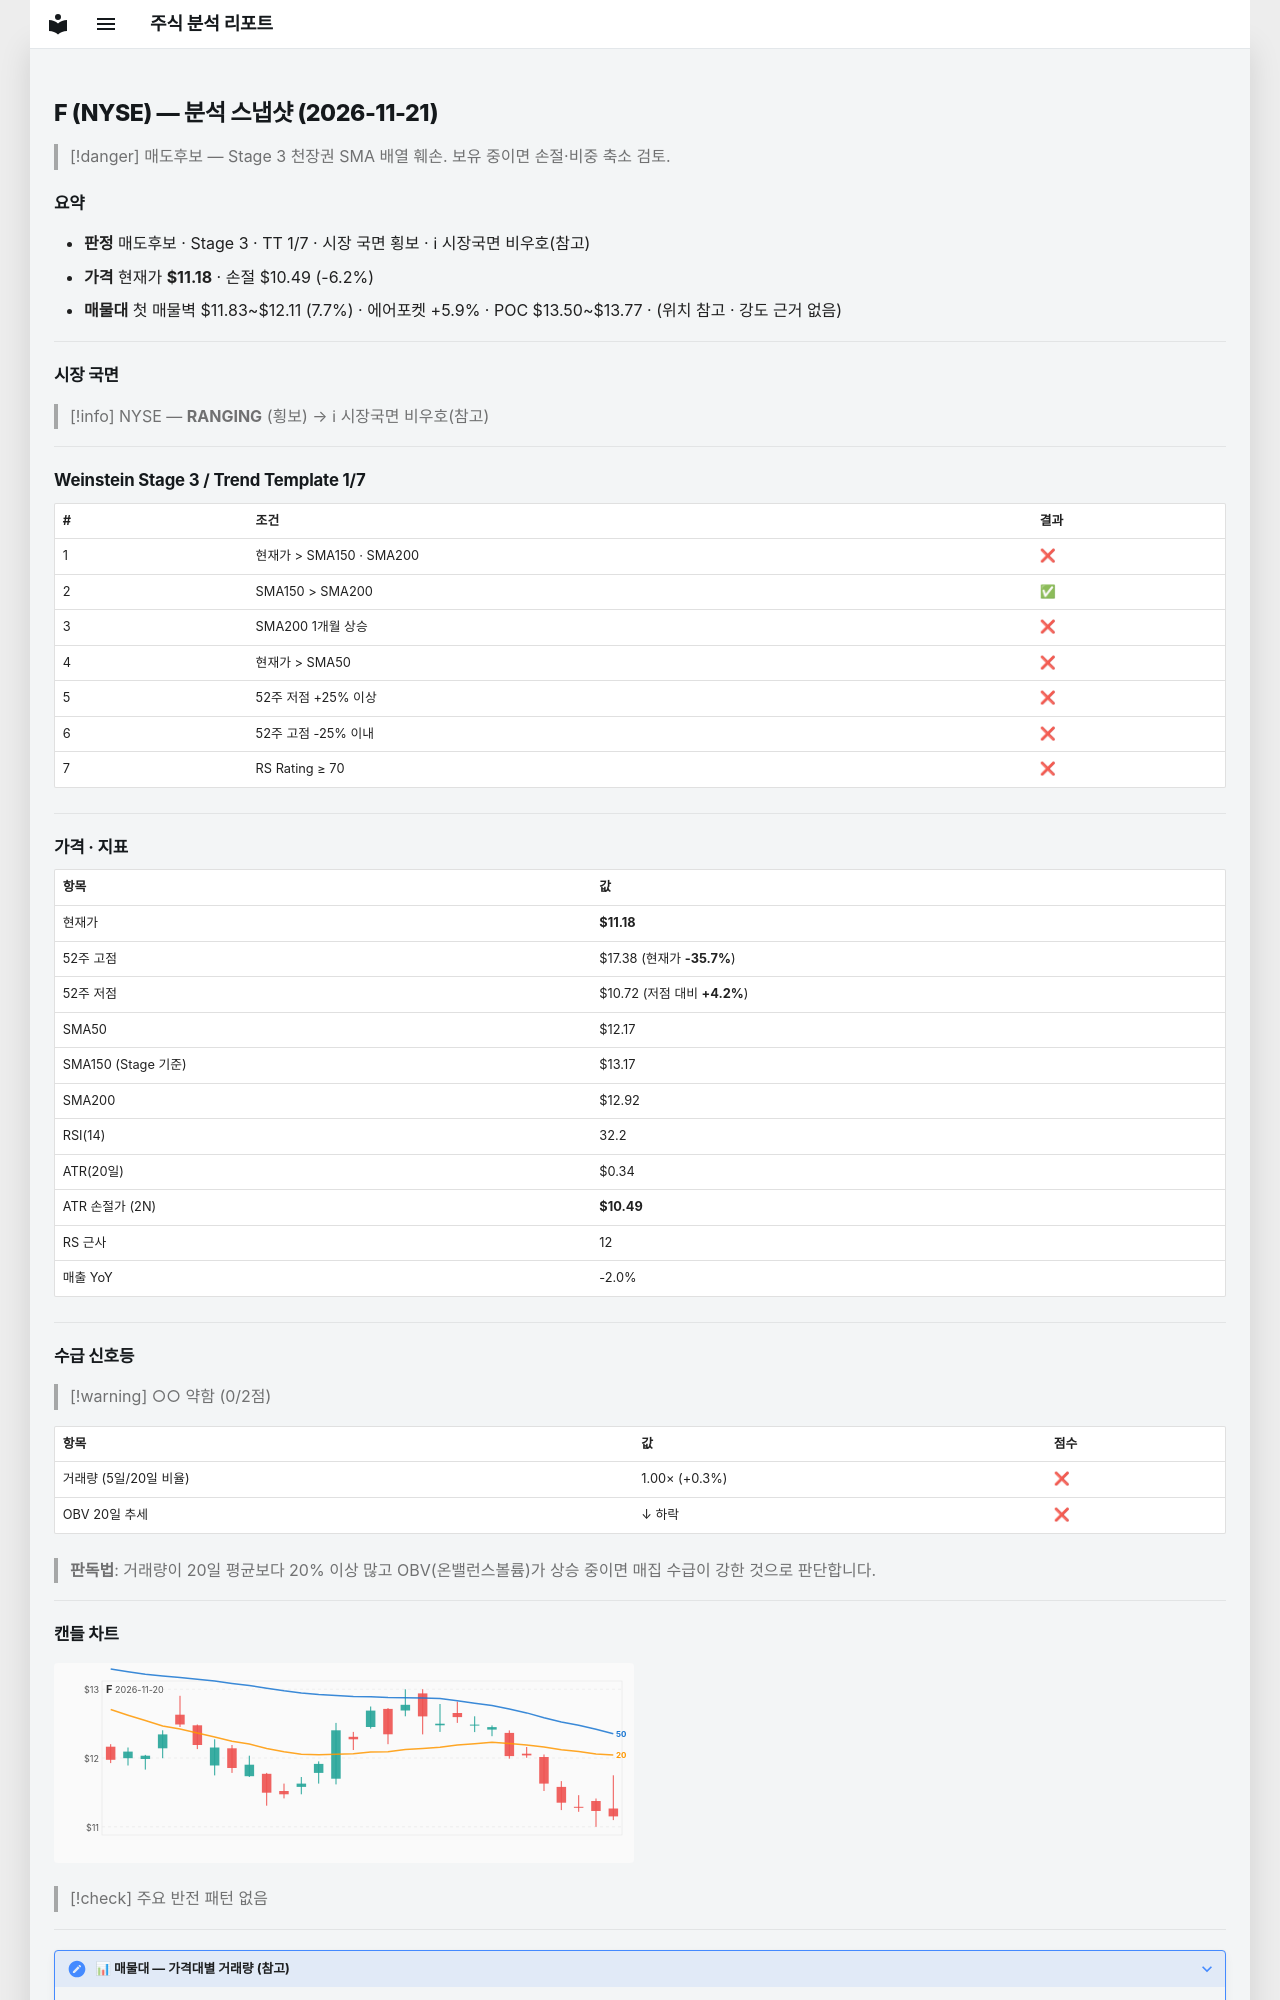

repository: soloandco/stock-reports · page: snapshots/F-2026-11-21/index.html · generator: mkdocs

---
type: analysis-snapshot
title: F 분석 스냅샷
ticker: F
market: NYSE
created: 2026-11-21
updated: 2026-11-21
bar-date: 2026-11-20
verdict: 매도후보
real-rr: 4.78
sma50-gap-pct: -8.2
weekly-position: 저항대아래
weekly-overhead-price: 14.46
weekly-overhead-pct: 29.4
stage: 3
trend-template-score: 1
tt-max: 7
ma-set: sma-50-150-200
price: 11.175000190734863
stop-price: 10.486492468466126
market-regime: RANGING
supply-demand-score: 0/2
supply-demand-label: 약함
status: tracking
tags:
  - stock-agent
  - watchlist
  - F
  - analysis
related:
  - "[[analysis-template]]"
---

# F (NYSE) — 분석 스냅샷 (2026-11-21)

> [!danger] 매도후보 — Stage 3 천장권
> SMA 배열 훼손. 보유 중이면 손절·비중 축소 검토.

## 요약

- **판정** 매도후보 · Stage 3 · TT 1/7 · 시장 국면 횡보 · ℹ 시장국면 비우호(참고)
- **가격** 현재가 **$11.18** · 손절 $10.49 (-6.2%)
- **매물대** 첫 매물벽 $11.83~$12.11 (7.7%) · 에어포켓 +5.9% · POC $13.50~$13.77 · (위치 참고 · 강도 근거 없음)

---

## 시장 국면

> [!info] NYSE — **RANGING** (횡보) → ℹ 시장국면 비우호(참고)

---

## Weinstein Stage 3 / Trend Template 1/7

| # | 조건 | 결과 |
|---|------|------|
| 1 | 현재가 > SMA150 · SMA200 | ❌ |
| 2 | SMA150 > SMA200 | ✅ |
| 3 | SMA200 1개월 상승 | ❌ |
| 4 | 현재가 > SMA50 | ❌ |
| 5 | 52주 저점 +25% 이상 | ❌ |
| 6 | 52주 고점 -25% 이내 | ❌ |
| 7 | RS Rating ≥ 70 | ❌ |

---

## 가격 · 지표

| 항목 | 값 |
|------|---|
| 현재가 | **$11.18** |
| 52주 고점 | $17.38 (현재가 **-35.7%**) |
| 52주 저점 | $10.72 (저점 대비 **+4.2%**) |
| SMA50 | $12.17 |
| SMA150 (Stage 기준) | $13.17 |
| SMA200 | $12.92 |
| RSI(14) | 32.2 |
| ATR(20일) | $0.34 |
| ATR 손절가 (2N) | **$10.49** |
| RS 근사 | 12 |
| 매출 YoY | -2.0% |

---
## 수급 신호등

> [!warning] ○○ 약함 (0/2점)

| 항목 | 값 | 점수 |
|------|------|------|
| 거래량 (5일/20일 비율) | 1.00× (+0.3%) | ❌ |
| OBV 20일 추세 | ↓ 하락 | ❌ |

> **판독법**: 거래량이 20일 평균보다 20% 이상 많고 OBV(온밸런스볼륨)가 상승 중이면 매집 수급이 강한 것으로 판단합니다.

---
